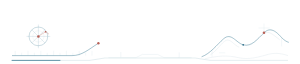
t = 0.00 s
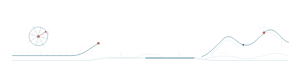
t = 1.20 s
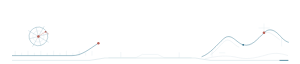
t = 2.40 s
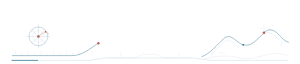
t = 3.60 s
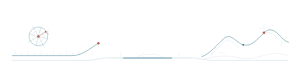
t = 4.80 s
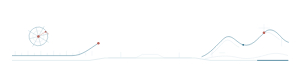
t = 6.00 s

The animated SVG that drew these frames (rendered in a browser with its animation timeline set to each time). Animation: 2 SMIL elements (animate=1,animateTransform=1); one cycle of 7.20 s, repeats indefinitely.

<svg xmlns="http://www.w3.org/2000/svg" viewBox="0 0 750 160" width="100%" role="img" aria-label="蓝图网格文章尾部收束" style="display:block;width:100%;height:auto;">
<path data-unit="blueprint-grid.tail.continuity-spine.v2" d="M30 151H224L262 145H488L526 151H720" fill="none" stroke="#2F718C" stroke-width=".9" opacity=".34" /><path data-unit="blueprint-grid.tail.continuity-spine.v2.motion-trail.v4" data-motion-role="flow-trail" d="M30 151H224L262 145H488L526 151H720" fill="none" stroke="#2F718C" stroke-width="1.9" stroke-linecap="round" opacity=".94" stroke-dasharray="120 942"><animate attributeName="stroke-dashoffset" from="0" to="-1062" dur="3.8s" begin="0s" repeatCount="indefinite"></animate></path>
<g data-unit="blueprint.axis-ticks.v2" stroke="#C8D9E0" stroke-width=".55"><path d="M38 139V127" /><path d="M54 139V132" /><path d="M70 139V127" /><path d="M86 139V132" /><path d="M102 139V127" /><path d="M118 139V132" /><path d="M134 139V127" /><path d="M150 139V132" /><path d="M166 139V127" /><path d="M182 139V132" /><path d="M198 139V127" /><path d="M214 139V132" /><path d="M230 139V127" /></g>
<g data-unit="blueprint.coordinate-target.v13" transform="translate(96 91) scale(0.78)" opacity="1" data-motion-slot="tail-pulse"><g data-unit="blueprint.target.rotating-body.v5" data-motion-role="rotating-body"><circle data-unit="blueprint.target.outer.v13.bound-1" cx="0" cy="0" r="30" fill="none" stroke="#2F718C" stroke-width=".78" /><circle data-unit="blueprint.target.inner.v13.bound-1" cx="0" cy="0" r="18" fill="none" stroke="#C8D9E0" stroke-width=".62" /><path data-unit="blueprint.target.axes.v13.bound-1" d="M-38 0H38M0-38V38M-21-21L21 21M21-21L-21 21" fill="none" stroke="#2F718C" stroke-width=".52" opacity=".8" /><animateTransform attributeName="transform" type="rotate" from="0 0 0" to="360 0 0" dur="7.2s" begin="0s" repeatCount="indefinite" additive="sum"></animateTransform></g><path data-unit="blueprint.target.survey-ray.v13" d="M0 0L23-15L34-7" fill="none" stroke="#B86157" stroke-width=".95" /><circle data-unit="blueprint.target.origin.v13" cx="0" cy="0" r="4" fill="#B86157" /><circle data-unit="blueprint.target.reading.v13" cx="23" cy="-15" r="2.7" fill="#B86157" /></g>
<path data-unit="blueprint.survey-route.v2" d="M30 139H180C205 139 221 124 246 108" fill="none" stroke="#2F718C" stroke-width="1.05" />
<circle data-unit="blueprint.survey-node.v2" cx="246" cy="108" r="3" fill="#B86157" />
<path data-unit="blueprint.terrain-main.v2" d="M504 142C526 134 542 112 559 97C578 80 590 107 608 112C629 118 644 97 660 82C676 66 691 79 704 94C711 101 716 104 722 106" fill="none" stroke="#2F718C" stroke-width="1.05" />
<path data-unit="blueprint.terrain-contour-upper.v2" d="M526 137C544 125 553 107 565 101C576 96 585 113 598 118M624 113C641 105 651 88 664 82C675 77 687 91 699 99" fill="none" stroke="#C8D9E0" stroke-width=".65" />
<path data-unit="blueprint.terrain-contour-lower.v2" d="M512 147C544 139 570 138 595 144C621 150 646 143 670 136C689 131 705 134 720 139" fill="none" stroke="#C8D9E0" stroke-width=".65" />
<path data-unit="blueprint.section-markers.v2" d="M530 142V126M548 132H563M660 82V59M646 70H674M704 94V116" fill="none" stroke="#C8D9E0" stroke-width=".55" />
<circle data-unit="blueprint.terrain-node.v2" cx="660" cy="82" r="3.2" fill="#B86157" />
<circle data-unit="blueprint.terrain-node.v2" cx="608" cy="112" r="2.2" fill="#2F718C" />
<path data-unit="blueprint.open-drafting-contours.v13" d="M272 144H340L356 136H394L410 144H478M302 131V142M448 132V143" fill="none" stroke="#C8D9E0" stroke-width=".62" stroke-linecap="round" />
</svg>
